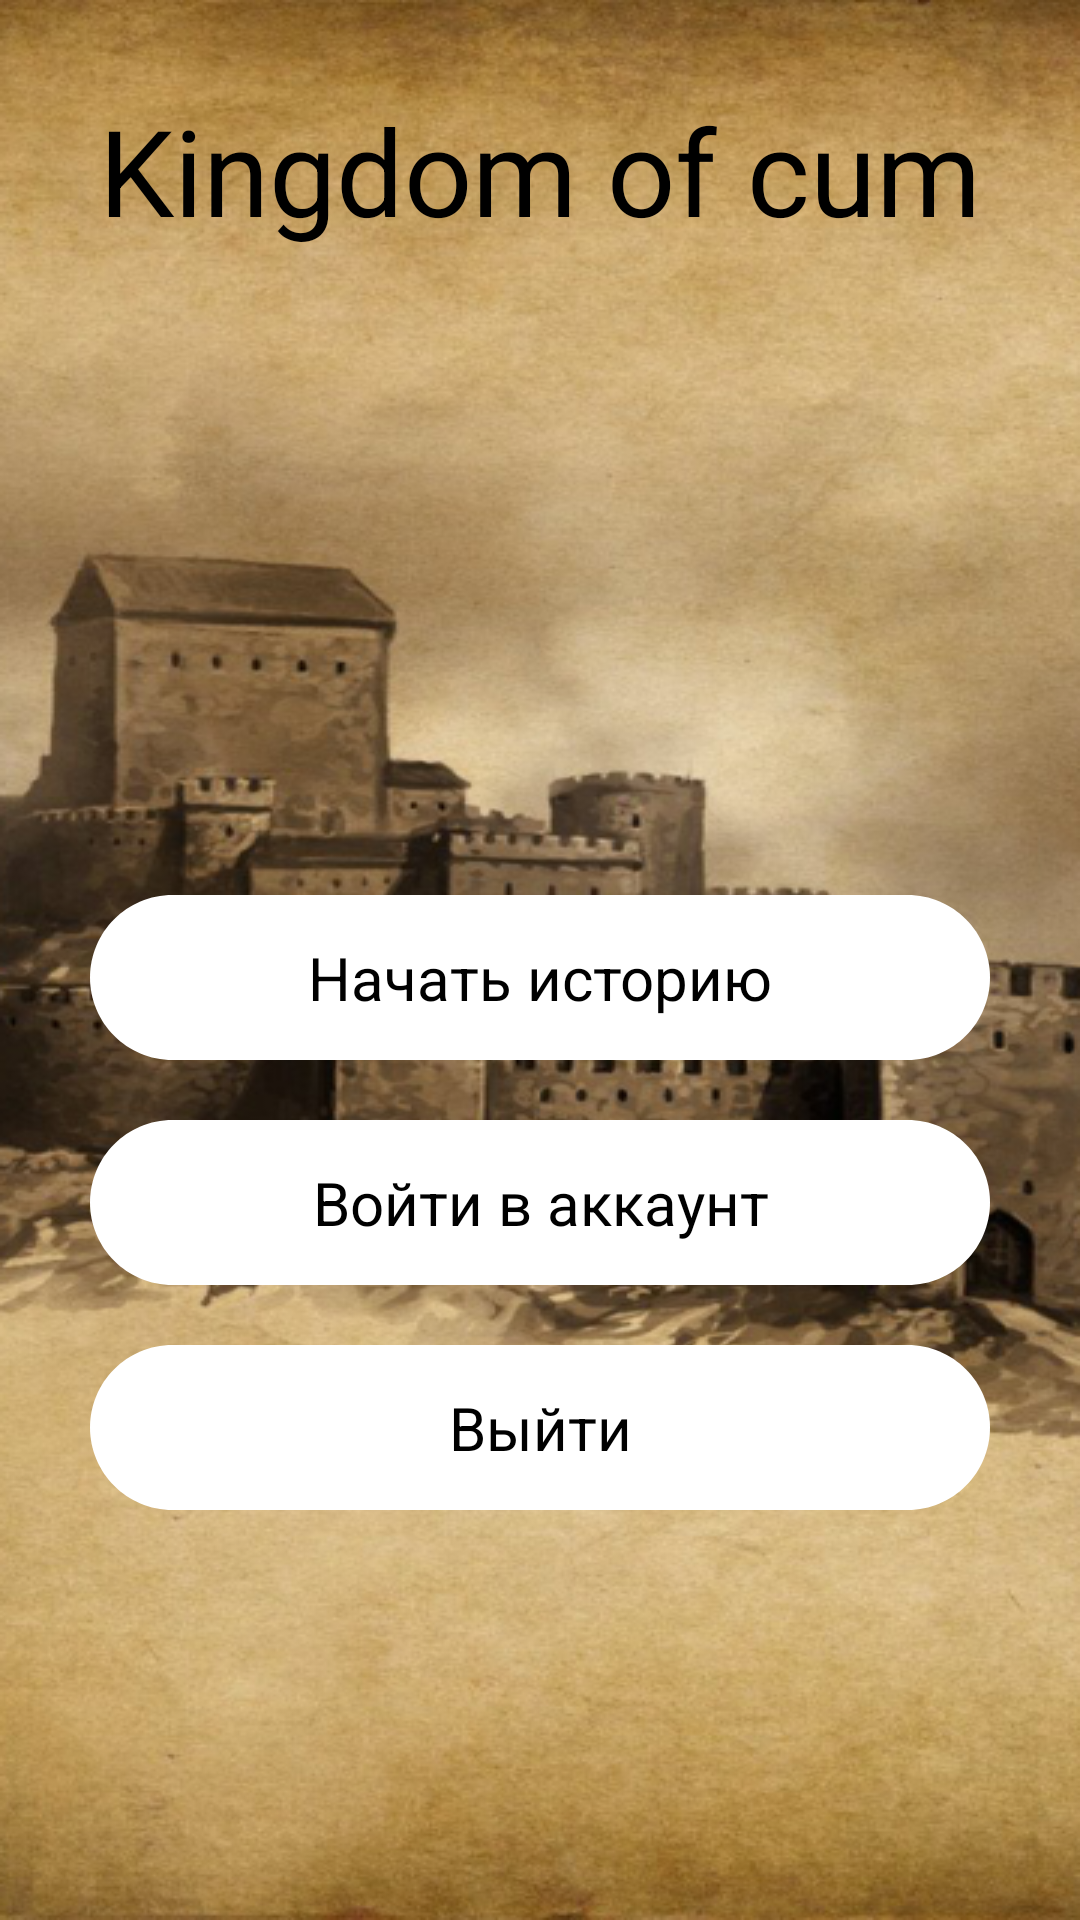

This screen was rendered from an Android layout file. Write that file and the resources it references.
<!-- AndroidManifest.xml: application theme Theme.Kotlinprojct -->
<!-- res/layout/activity_main.xml -->
<?xml version="1.0" encoding="utf-8"?>
<LinearLayout xmlns:android="http://schemas.android.com/apk/res/android"
    xmlns:app="http://schemas.android.com/apk/res-auto"
    xmlns:tools="http://schemas.android.com/tools"
    android:layout_width="match_parent"
    android:layout_height="match_parent"
    tools:context=".MainActivity"
    android:orientation="vertical"
    android:background="@drawable/fon"
    >
    <TextView
        android:layout_width="wrap_content"
        android:layout_height="wrap_content"
        android:textAppearance="@style/kingdom_of"
        android:text="Kingdom of cum"
        android:layout_gravity="center"
        android:layout_marginTop="30dp"
        />
    <androidx.appcompat.widget.AppCompatButton
        android:textAppearance="@style/osn_string"
        android:layout_marginTop="215dp"
        android:layout_gravity="center"
        android:id="@+id/play"
        android:layout_width="300dp"
        android:layout_height="55dp"
        android:background="@drawable/knopka"
        android:text="Начать историю"
        />
    <androidx.appcompat.widget.AppCompatButton
        android:textAppearance="@style/osn_string"
        android:layout_marginTop="20dp"
        android:layout_gravity="center"
        android:layout_width="300dp"
        android:layout_height="55dp"
        android:background="@drawable/knopka"
        android:text="Войти в аккаунт"
        />
    <androidx.appcompat.widget.AppCompatButton
        android:id="@+id/exit"
        android:textAppearance="@style/osn_string"
        android:layout_marginTop="20dp"
        android:layout_gravity="center"
        android:layout_width="300dp"
        android:layout_height="55dp"
        android:background="@drawable/knopka"
        android:text="Выйти"
        />
</LinearLayout>
<!-- resources referenced by this layout -->
<resources>
  <!-- drawable fon: png bitmap (drawable, 450670 bytes) -->
  <!-- drawable knopka (drawable) -->
  <?xml version="1.0" encoding="utf-8"?>
  <vector
      xmlns:android="http://schemas.android.com/apk/res/android"
      xmlns:aapt="http://schemas.android.com/aapt"
      android:width="300dp"
      android:height="55dp"
      android:viewportWidth="300"
      android:viewportHeight="55"
      >
  
      <group>
  
          <clip-path
              android:pathData="M27.5 0H272.5C287.688 0 300 12.3122 300 27.5C300 42.6878 287.688 55 272.5 55H27.5C12.3122 55 0 42.6878 0 27.5C0 12.3122 12.3122 0 27.5 0Z"
              />
  
          <path
              android:pathData="M0 0V55H300V0"
              android:fillColor="#ffffff"
              />
  
      </group>
  
  </vector>
  <style name="kingdom_of">
          <item name="android:textSize">40sp</item>
          <item name="android:textColor">#000000</item>
      </style>
  <style name="osn_string">
          <item name="android:textSize">20sp</item>
          <item name="android:textColor">#000000</item>
      </style>
  <style name="Theme.Kotlinprojct" parent="Theme.MaterialComponents.DayNight.DarkActionBar">
          
          <item name="colorPrimary">@color/purple_500</item>
          <item name="colorPrimaryVariant">@color/purple_700</item>
          <item name="colorOnPrimary">@color/white</item>
          
          <item name="colorSecondary">@color/teal_200</item>
          <item name="colorSecondaryVariant">@color/teal_700</item>
          <item name="colorOnSecondary">@color/black</item>
          
          <item name="android:statusBarColor">?attr/colorPrimaryVariant</item>
          
      </style>
  <color name="purple_500">#FF6200EE</color>
  <color name="purple_700">#FF3700B3</color>
  <color name="white">#FFFFFFFF</color>
  <color name="teal_200">#FF03DAC5</color>
  <color name="teal_700">#FF018786</color>
  <color name="black">#FF000000</color>
</resources>
